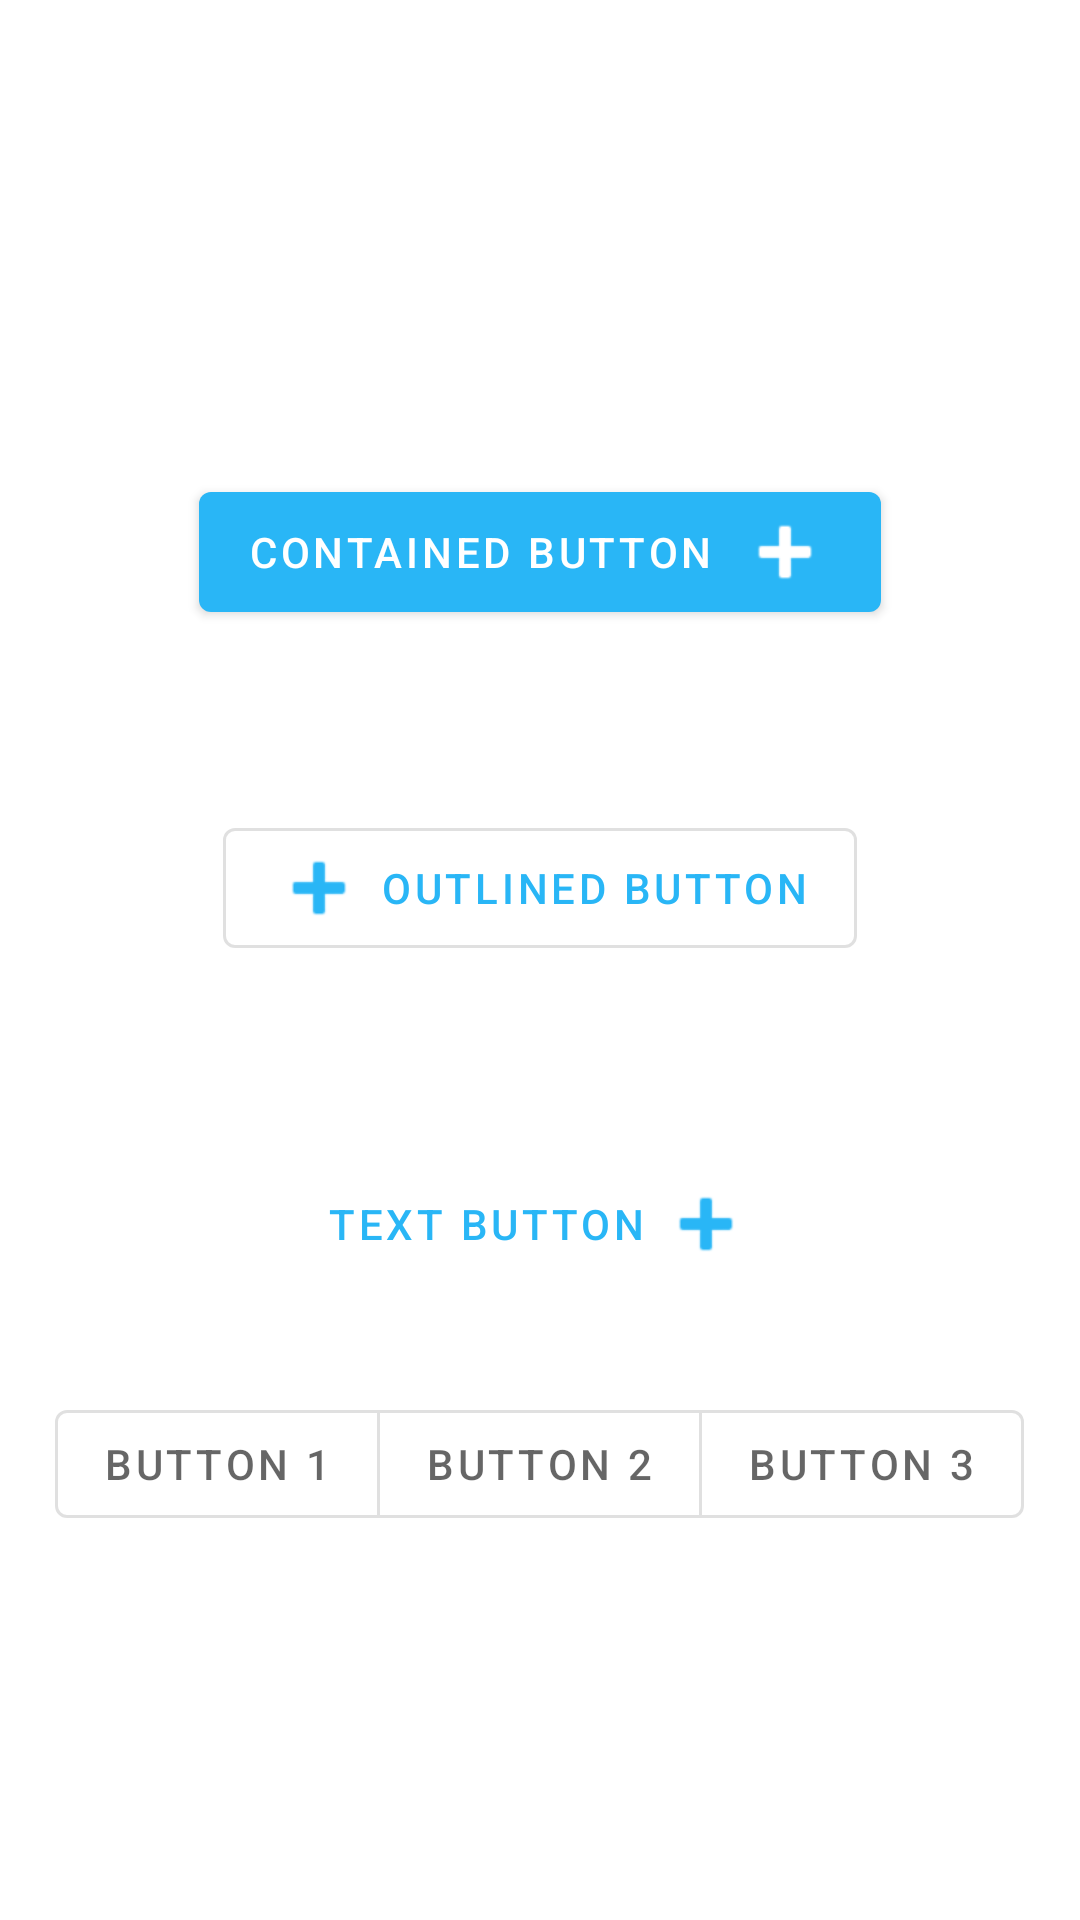

Write the Android layout XML for this screen, with the resource values it uses.
<!-- AndroidManifest.xml: application theme Theme.MaterialCatalog -->
<!-- res/layout/activity_button.xml -->
<?xml version="1.0" encoding="utf-8"?>
<LinearLayout xmlns:android="http://schemas.android.com/apk/res/android"
    xmlns:app="http://schemas.android.com/apk/res-auto"
    xmlns:tools="http://schemas.android.com/tools"
    android:layout_width="match_parent"
    android:layout_height="match_parent"
    android:gravity="center"
    android:orientation="vertical"
    tools:context=".ButtonActivity">

    <com.google.android.material.button.MaterialButton
        android:id="@+id/containedButton"
        android:layout_width="wrap_content"
        android:layout_height="wrap_content"
        android:layout_margin="30dp"
        android:text="Contained Button"
        app:icon="@android:drawable/ic_input_add"
        app:iconGravity="end"/>

    <com.google.android.material.button.MaterialButton
        android:id="@+id/outlinedButton"
        android:layout_width="wrap_content"
        android:layout_height="wrap_content"
        android:layout_margin="30dp"
        android:text="Outlined button"
        app:icon="@android:drawable/ic_input_add"
        app:iconGravity="start"
        style="@style/Widget.MaterialComponents.Button.OutlinedButton" />

    <com.google.android.material.button.MaterialButton
        android:id="@+id/textButton"
        android:layout_width="wrap_content"
        android:layout_height="wrap_content"
        android:layout_margin="30dp"
        android:text="Text Button"
        app:icon="@android:drawable/ic_input_add"
        app:iconGravity="end"
        style="@style/Widget.MaterialComponents.Button.TextButton"  />

    <com.google.android.material.button.MaterialButtonToggleGroup
        android:id="@+id/toggleButton"
        android:layout_width="wrap_content"
        android:layout_height="wrap_content"
        app:singleSelection="true">

        <com.google.android.material.button.MaterialButton
            android:id="@+id/button1"
            android:layout_width="wrap_content"
            android:layout_height="wrap_content"
            android:text="Button 1"
            style="@style/Widget.MaterialComponents.Button.OutlinedButton" />

        <com.google.android.material.button.MaterialButton
            android:id="@+id/button2"
            android:layout_width="wrap_content"
            android:layout_height="wrap_content"
            android:text="Button 2"
            style="@style/Widget.MaterialComponents.Button.OutlinedButton" />

        <com.google.android.material.button.MaterialButton
            android:id="@+id/button3"
            android:layout_width="wrap_content"
            android:layout_height="wrap_content"
            android:text="Button 3"
            style="@style/Widget.MaterialComponents.Button.OutlinedButton" />


    </com.google.android.material.button.MaterialButtonToggleGroup>

</LinearLayout>
<!-- resources referenced by this layout -->
<resources>
  <style name="Theme.MaterialCatalog" parent="Theme.MaterialComponents.DayNight.DarkActionBar">
          
          <item name="colorPrimary">@color/primaryColor</item>
          <item name="colorPrimaryVariant">@color/primaryDarkColor</item>
          <item name="colorOnPrimary">@color/white</item>
          
          <item name="colorSecondary">@color/secondaryColor</item>
          <item name="colorSecondaryVariant">@color/secondaryDarkColor</item>
          <item name="colorOnSecondary">@color/black</item>
          
          <item name="android:statusBarColor" tools:targetApi="l">?attr/colorPrimaryVariant</item>
          
      </style>
  <color name="primaryColor">#29b6f6</color>
  <color name="primaryDarkColor">#0086c3</color>
  <color name="white">#FFFFFFFF</color>
  <color name="secondaryColor">#f44336</color>
  <color name="secondaryDarkColor">#ba000d</color>
  <color name="black">#FF000000</color>
</resources>
